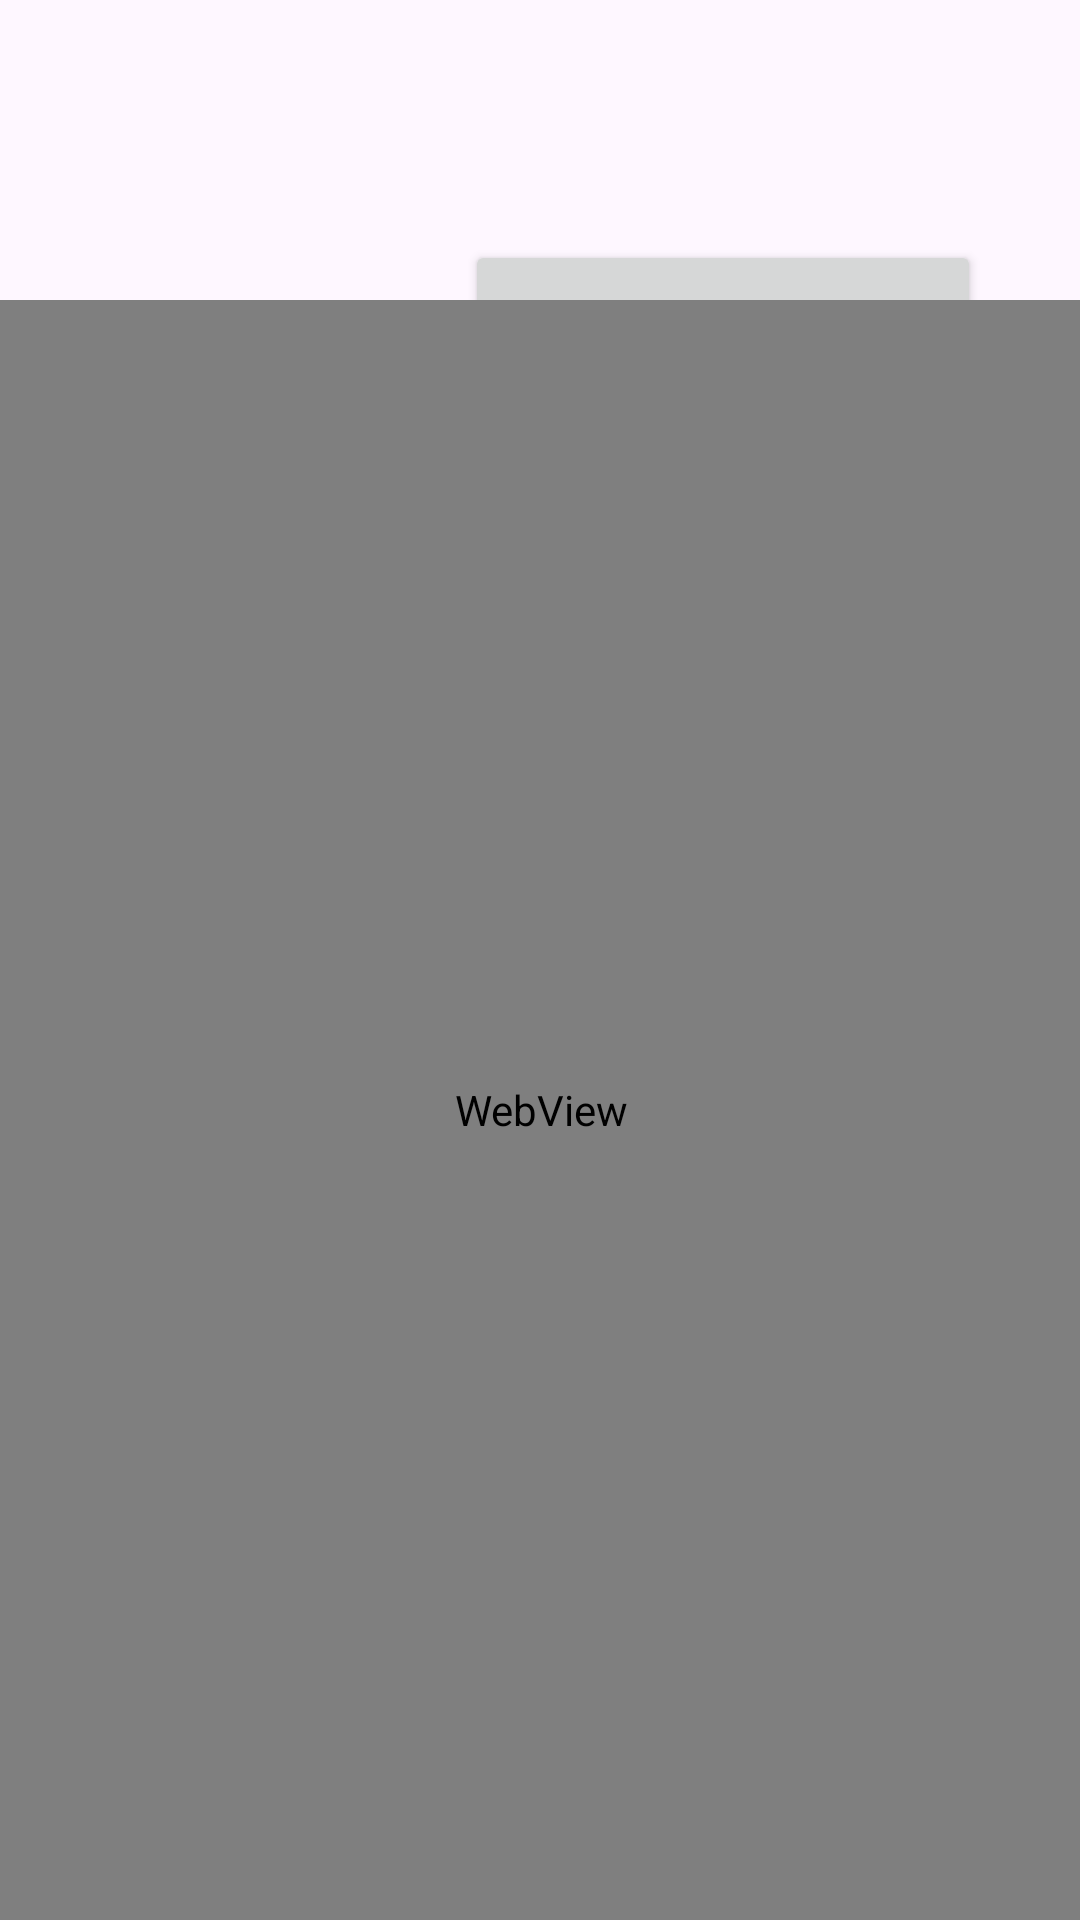

Produce the Android XML layout that renders to this screen, including the resource entries it uses.
<!-- AndroidManifest.xml: activity theme Theme.FishKnowConnect -->
<!-- res/layout/fragment_boat.xml -->
<?xml version="1.0" encoding="utf-8"?>
<androidx.constraintlayout.widget.ConstraintLayout xmlns:android="http://schemas.android.com/apk/res/android"
    xmlns:app="http://schemas.android.com/apk/res-auto"
    xmlns:tools="http://schemas.android.com/tools"
    android:layout_width="match_parent"
    android:layout_height="match_parent"
    tools:context=".ui.profile.ProfileFragment">

    <FrameLayout
        android:id="@+id/frameLayoutNewPostButton"
        android:layout_width="173dp"
        android:layout_height="57dp"
        android:layout_marginTop="80dp"
        android:layout_marginEnd="32dp"
        app:layout_constraintEnd_toEndOf="parent"
        app:layout_constraintTop_toTopOf="parent">

        <Button
            android:id="@+id/buttonNewPost"
            android:layout_width="172dp"
            android:layout_height="match_parent"
            android:text="New Post"
            android:textSize="20dp"
            app:layout_constraintEnd_toEndOf="parent"
            app:layout_constraintTop_toTopOf="parent" />

        <ImageView
            android:id="@+id/imageView4"
            android:layout_width="31dp"
            android:layout_height="28dp"
            android:layout_marginLeft="135dp"
            android:layout_marginTop="15dp"
            android:src="@drawable/plus"
            tools:layout_editor_absoluteX="196dp"
            tools:layout_editor_absoluteY="219dp" />
    </FrameLayout>
    <FrameLayout
        android:id="@+id/frameLayoutLatestPosts"
        android:layout_width="135dp"
        android:layout_height="103dp"
        android:layout_marginTop="80dp"
        app:layout_constraintBottom_toTopOf="@+id/webViewBoat"
        app:layout_constraintEnd_toStartOf="@+id/frameLayoutNewPostButton"
        app:layout_constraintHorizontal_bias="0.507"
        app:layout_constraintStart_toStartOf="parent"
        app:layout_constraintTop_toTopOf="parent"
        app:layout_constraintVertical_bias="0.0">

        <TextView
            android:id="@+id/textView4"
            android:layout_width="wrap_content"
            android:layout_height="wrap_content"
            android:layout_gravity="center"
            android:text="Latest Posts..."
            android:textSize="20dp"
            tools:layout_editor_absoluteX="47dp"
            tools:layout_editor_absoluteY="108dp" />
    </FrameLayout>

    <WebView
        android:id="@+id/webViewBoat"
        android:layout_width="409dp"
        android:layout_height="540dp"
        android:layout_marginTop="92dp"
        app:layout_constraintBottom_toBottomOf="parent"
        app:layout_constraintEnd_toEndOf="parent"
        app:layout_constraintStart_toStartOf="parent"
        app:layout_constraintTop_toBottomOf="@+id/frameLayoutNewPostButton"
        app:layout_constraintVertical_bias="1.0" />
</androidx.constraintlayout.widget.ConstraintLayout>
<!-- resources referenced by this layout -->
<resources>
  <!-- drawable plus: png bitmap (drawable, 954 bytes) -->
  <style name="Theme.FishKnowConnect" parent="Base.Theme.FishKnowConnect" />
  <style name="Base.Theme.FishKnowConnect" parent="Theme.Material3.DayNight.NoActionBar">
          
          <item name="colorPrimary">@color/app_status_bar</item>
      </style>
  <color name="app_status_bar">#68BBC0</color>
</resources>
